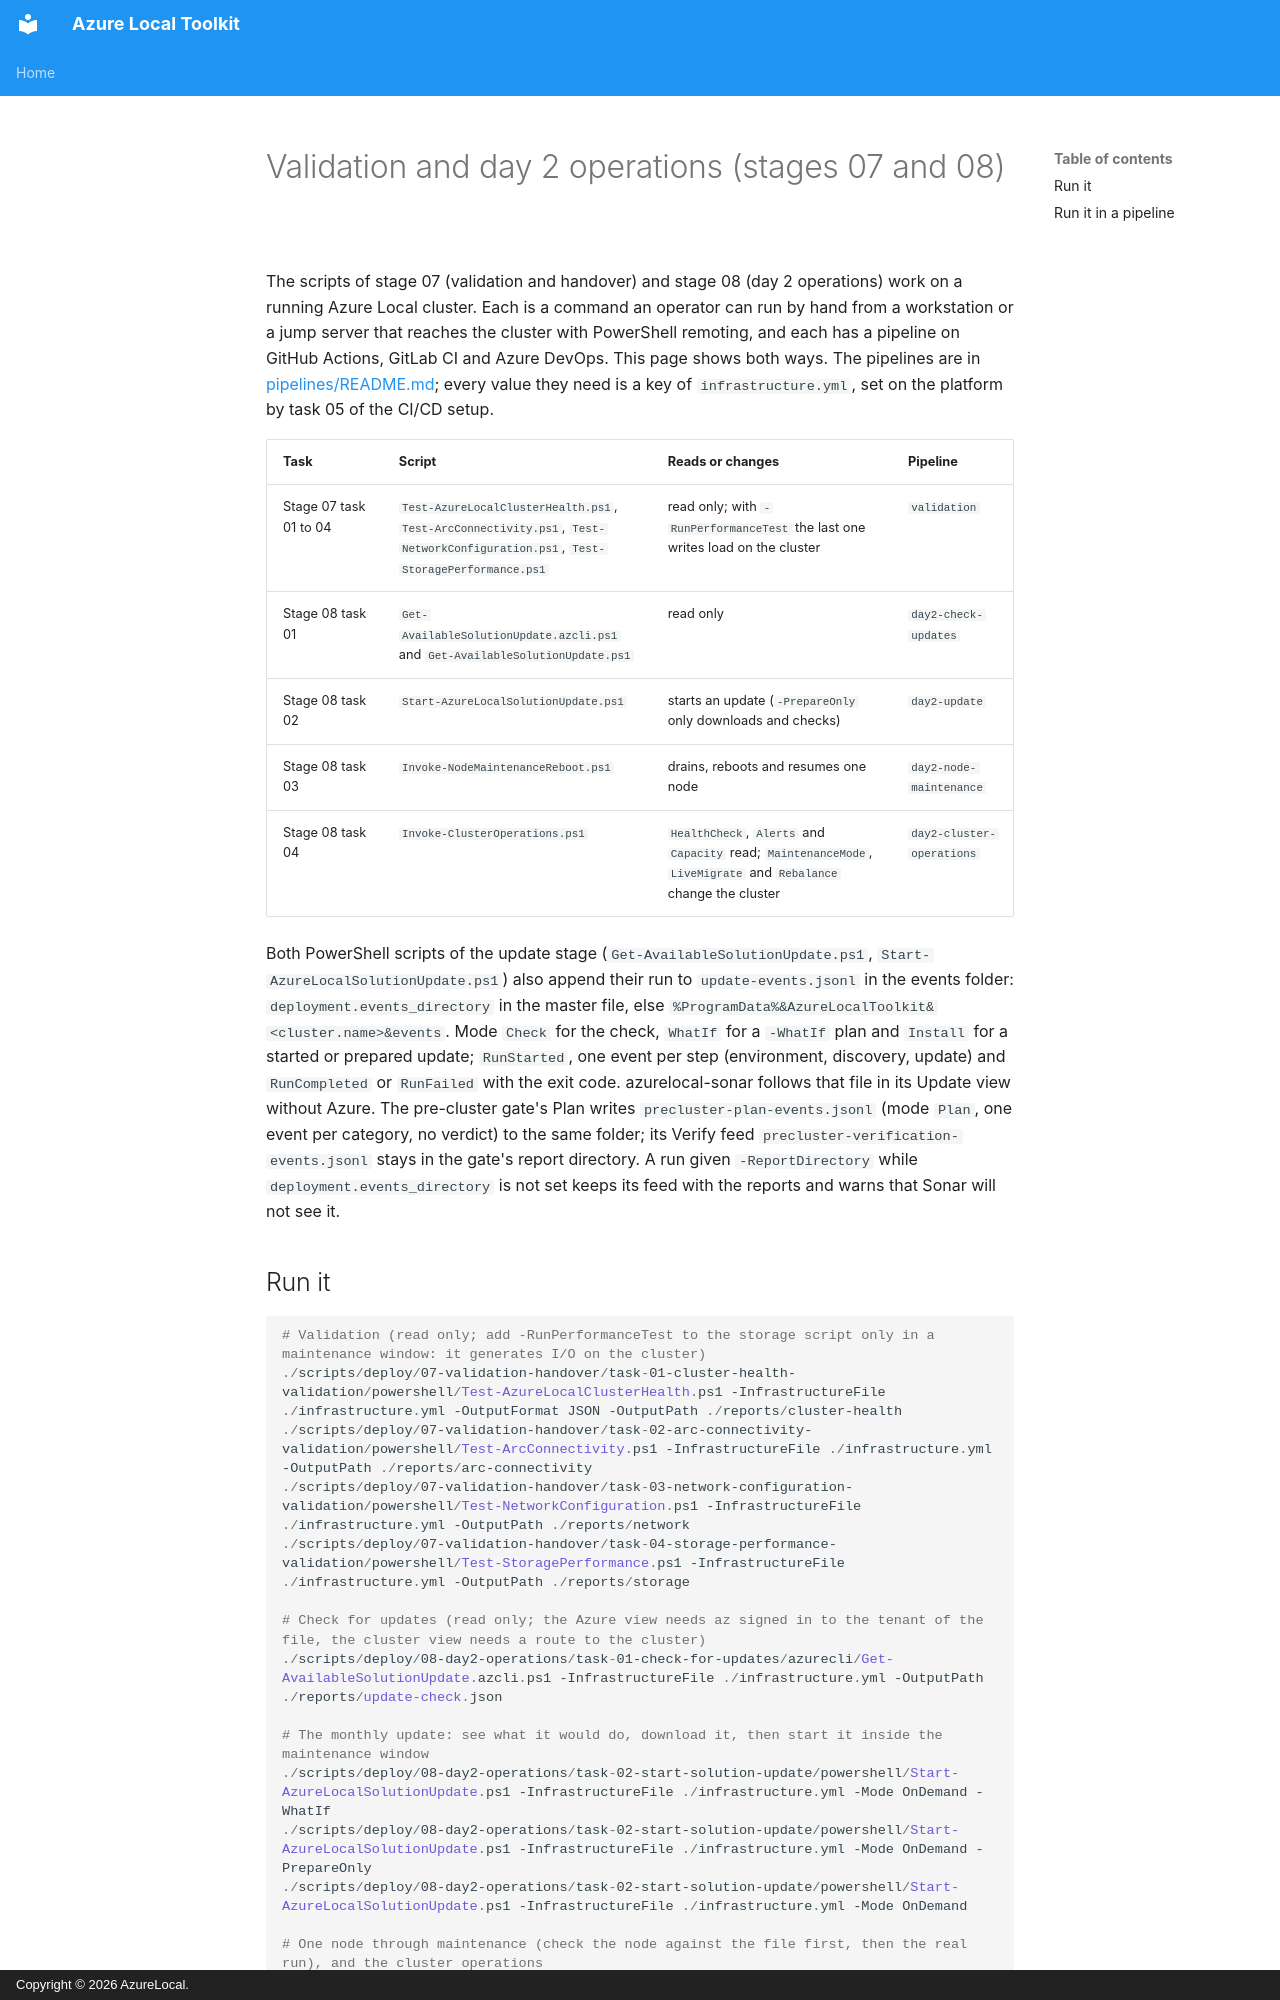

repository: AzureLocal/azurelocal-toolkit · page: day2-and-validation/index.html · generator: mkdocs · copyright: Copyright © 2026 AzureLocal.

# Validation and day 2 operations (stages 07 and 08)

The scripts of stage 07 (validation and handover) and stage 08 (day 2 operations) work on a running Azure Local cluster. Each is a command an
operator can run by hand from a workstation or a jump server that reaches the cluster with PowerShell remoting, and each has a pipeline on GitHub
Actions, GitLab CI and Azure DevOps. This page shows both ways. The pipelines are in [pipelines/README.md](../pipelines/README.md); every value they
need is a key of `infrastructure.yml`, set on the platform by task 05 of the CI/CD setup.

| Task | Script | Reads or changes | Pipeline |
| --- | --- | --- | --- |
| Stage 07 task 01 to 04 | `Test-AzureLocalClusterHealth.ps1`, `Test-ArcConnectivity.ps1`, `Test-NetworkConfiguration.ps1`, `Test-StoragePerformance.ps1` | read only; with `-RunPerformanceTest` the last one writes load on the cluster | `validation` |
| Stage 08 task 01 | `Get-AvailableSolutionUpdate.azcli.ps1` and `Get-AvailableSolutionUpdate.ps1` | read only | `day2-check-updates` |
| Stage 08 task 02 | `Start-AzureLocalSolutionUpdate.ps1` | starts an update (`-PrepareOnly` only downloads and checks) | `day2-update` |
| Stage 08 task 03 | `Invoke-NodeMaintenanceReboot.ps1` | drains, reboots and resumes one node | `day2-node-maintenance` |
| Stage 08 task 04 | `Invoke-ClusterOperations.ps1` | `HealthCheck`, `Alerts` and `Capacity` read; `MaintenanceMode`, `LiveMigrate` and `Rebalance` change the cluster | `day2-cluster-operations` |

Both PowerShell scripts of the update stage (`Get-AvailableSolutionUpdate.ps1`, `Start-AzureLocalSolutionUpdate.ps1`) also append their run to `update-events.jsonl` in the events folder: `deployment.events_directory` in the master file, else `%ProgramData%&AzureLocalToolkit&<cluster.name>&events`. Mode `Check` for the check, `WhatIf` for a `-WhatIf` plan and `Install` for a started or prepared update; `RunStarted`, one event per step (environment, discovery, update) and `RunCompleted` or `RunFailed` with the exit code. azurelocal-sonar follows that file in its Update view without Azure. The pre-cluster gate's Plan writes `precluster-plan-events.jsonl` (mode `Plan`, one event per category, no verdict) to the same folder; its Verify feed `precluster-verification-events.jsonl` stays in the gate's report directory. A run given `-ReportDirectory` while `deployment.events_directory` is not set keeps its feed with the reports and warns that Sonar will not see it.
